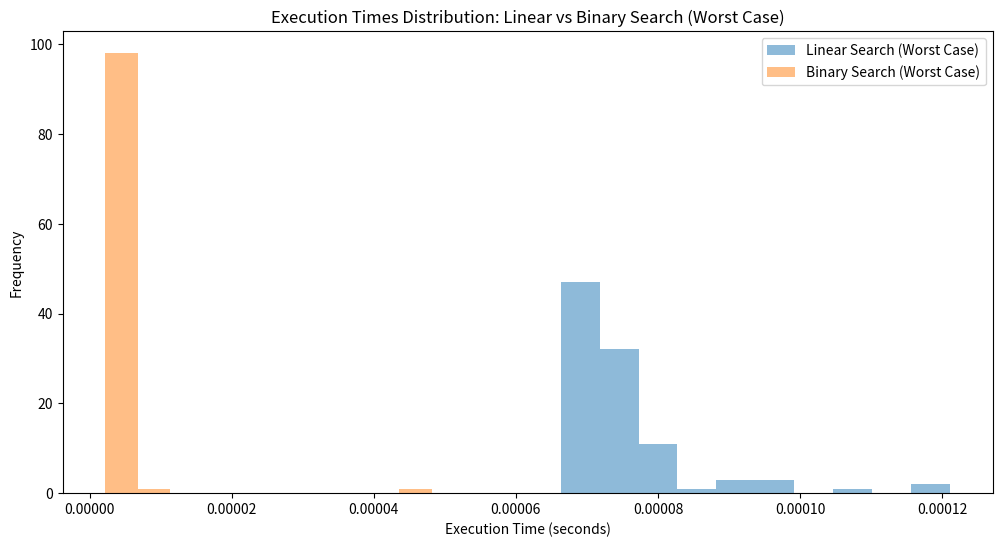

This chart was generated by the following Python code:
import numpy as np
import time
import matplotlib.pyplot as plt


#3. 
#Inefficient Code. 
def linear_search(arr, target):
    for i in range(len(arr)):
        if arr[i] == target:
            return i  # Return the index of the target
    return -1  # Return -1 if the target is not found

#Efficient Code.
def binary_search(arr, target):
    left, right = 0, len(arr) - 1
    while left <= right:
        mid = left + (right - left) // 2
        if arr[mid] == target:
            return mid  # Return the index of the target
        elif arr[mid] < target:
            left = mid + 1
        else:
            right = mid - 1
    return -1  # Return -1 if the target is not found

#4. The worst-case complexity of linear search is O(n), and for binary search, it is O(log n).

#5. 
# Generate a sorted array of 1000 elements
arr = np.sort(np.random.randint(0, 100000, 1000))

# Targets for the worst-case scenario
target_linear = arr[-1]  # Last element for linear search
target_binary = 100001   # Value not in the array for binary search

# Measurements
measurements = 100

# Measure execution time for linear search (worst case)
linear_search_times_worst = []
for _ in range(measurements):
    start = time.time()
    linear_search(arr, target_linear)
    end = time.time()
    linear_search_times_worst.append(end - start)

# Measure execution time for binary search (worst case)
binary_search_times_worst = []
for _ in range(measurements):
    start = time.time()
    binary_search(arr, target_binary)
    end = time.time()
    binary_search_times_worst.append(end - start)

# Plotting
plt.figure(figsize=(12, 6))
plt.hist(linear_search_times_worst, alpha=0.5, label='Linear Search (Worst Case)')
plt.hist(binary_search_times_worst, alpha=0.5, label='Binary Search (Worst Case)')
plt.legend()
plt.xlabel('Execution Time (seconds)')
plt.ylabel('Frequency')
plt.title('Execution Times Distribution: Linear vs Binary Search (Worst Case)')
plt.show()
